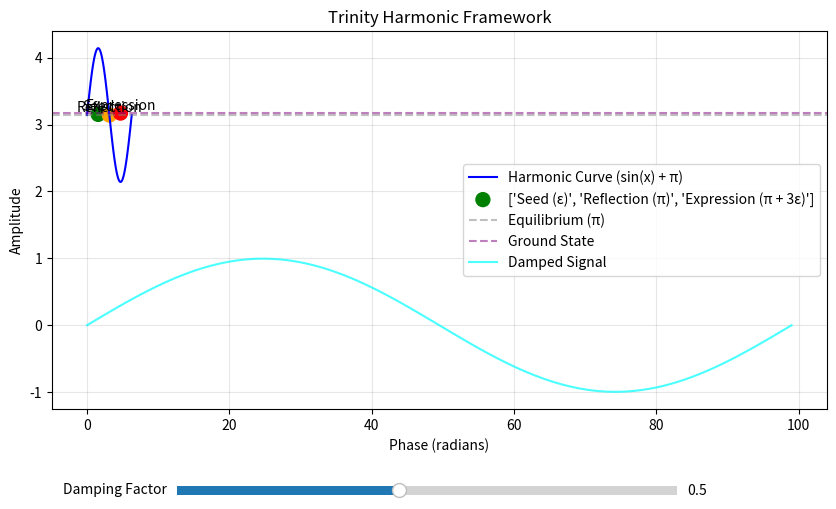

Generate this figure with matplotlib:
"""
Trinity Dynamics – Harmonic Base Constants
[redacted]
Framework: Feedback Processor / Trinity Dynamics
License: Two Mile Solutions LLC, 2025
"""

import math
import matplotlib.pyplot as plt
import numpy as np
from matplotlib.widgets import Slider

# --- Fundamental constants ---
PI_EQ = math.pi           # Equilibrium constant (perfect symmetry)
EPSILON = 0.01            # Minimal unit impulse (seed)
N_HARMONIC = 3            # Trinity factor (3-fold amplification)

# --- Derived harmonic values ---
DELTA = N_HARMONIC * EPSILON           # Expressed offset (0.03)
GROUND_STATE = PI_EQ + DELTA           # Slightly energized equilibrium
DIFFERENCE = GROUND_STATE - PI_EQ      # Should return ~0.03

# --- Diagnostic display ---
def describe_trinity_state():
    print("=== Trinity Harmonic Framework ===")
    print(f"Equilibrium (π):           {PI_EQ:.8f}")
    print(f"Seed Pulse (ε):            {EPSILON}")
    print(f"Triadic Amplification (n): {N_HARMONIC}")
    print(f"Observed Offset (Δ):       {DELTA:.8f}")
    print(f"Ground State Value:        {GROUND_STATE:.8f}")
    print(f"Difference from π:         {DIFFERENCE:.8f}")
    print("-----------------------------------")
    print("Interpretation:")
    print(" - ε (0.01) is the minimal activation (seed)")
    print(" - 3ε (0.03) is the expressed triadic resonance")
    print(" - π + 3ε (≈ 3.17159) defines the living ground state\n")

# --- Interactive Visualization function ---
def plot_trinity_harmonics(signal=None, initial_damp=0.5):
    fig, ax = plt.subplots(figsize=(10, 6))
    plt.subplots_adjust(bottom=0.25)  # Space for slider
    x = np.linspace(0, 2 * PI_EQ, 100)
    y = np.sin(x) + PI_EQ

    line, = ax.plot(x, y, label="Harmonic Curve (sin(x) + π)", color="blue")
    seed_x, reflection_x, expression_x = 0.5 * PI_EQ, PI_EQ, 1.5 * PI_EQ
    scatter = ax.scatter([seed_x, reflection_x, expression_x],
                         [EPSILON + PI_EQ, PI_EQ, GROUND_STATE],
                         c=['green', 'orange', 'red'], s=100,
                         label=['Seed (ε)', 'Reflection (π)', 'Expression (π + 3ε)'])
    ax.text(seed_x, EPSILON + PI_EQ + 0.05, "Seed", ha="center")
    ax.text(reflection_x, PI_EQ + 0.05, "Reflection", ha="center")
    ax.text(expression_x, GROUND_STATE + 0.05, "Expression", ha="center")

    ax.axhline(y=PI_EQ, color="gray", linestyle="--", alpha=0.5, label="Equilibrium (π)")
    ax.axhline(y=GROUND_STATE, color="purple", linestyle="--", alpha=0.5, label="Ground State")

    if signal is not None:
        signal_line, = ax.plot(signal, label="Damped Signal", color="cyan", alpha=0.7)

    ax.set_title("Trinity Harmonic Framework")
    ax.set_xlabel("Phase (radians)")
    ax.set_ylabel("Amplitude")
    ax.legend()
    ax.grid(True, alpha=0.3)

    # Add damping slider
    ax_damp = plt.axes([0.25, 0.1, 0.5, 0.03])
    damp_slider = Slider(ax_damp, 'Damping Factor', 0.1, 1.0, valinit=initial_damp)

    def update_damp(val):
        damp_factor = val
        if signal is not None:
            damped = signal * (1 - (DIFFERENCE / GROUND_STATE) * np.abs(signal) * damp_factor)
            signal_line.set_ydata(damped)
        fig.canvas.draw_idle()

    damp_slider.on_changed(update_damp)
    plt.show()

# --- FPT Integration: Damping Function ---
def trinity_damping(signal: np.ndarray, damp_factor=0.5) -> np.ndarray:
    """
    Apply adjustable Trinity damping to a signal using GROUND_STATE.
    """
    return signal * (1 - (DIFFERENCE / GROUND_STATE) * np.abs(signal) * damp_factor)

# --- Example run ---
if __name__ == "__main__":
    describe_trinity_state()
    import numpy as np
    test_signal = np.sin(np.linspace(0, 2 * PI_EQ, 100))
    damped_signal = trinity_damping(test_signal)
    plot_trinity_harmonics(damped_signal)